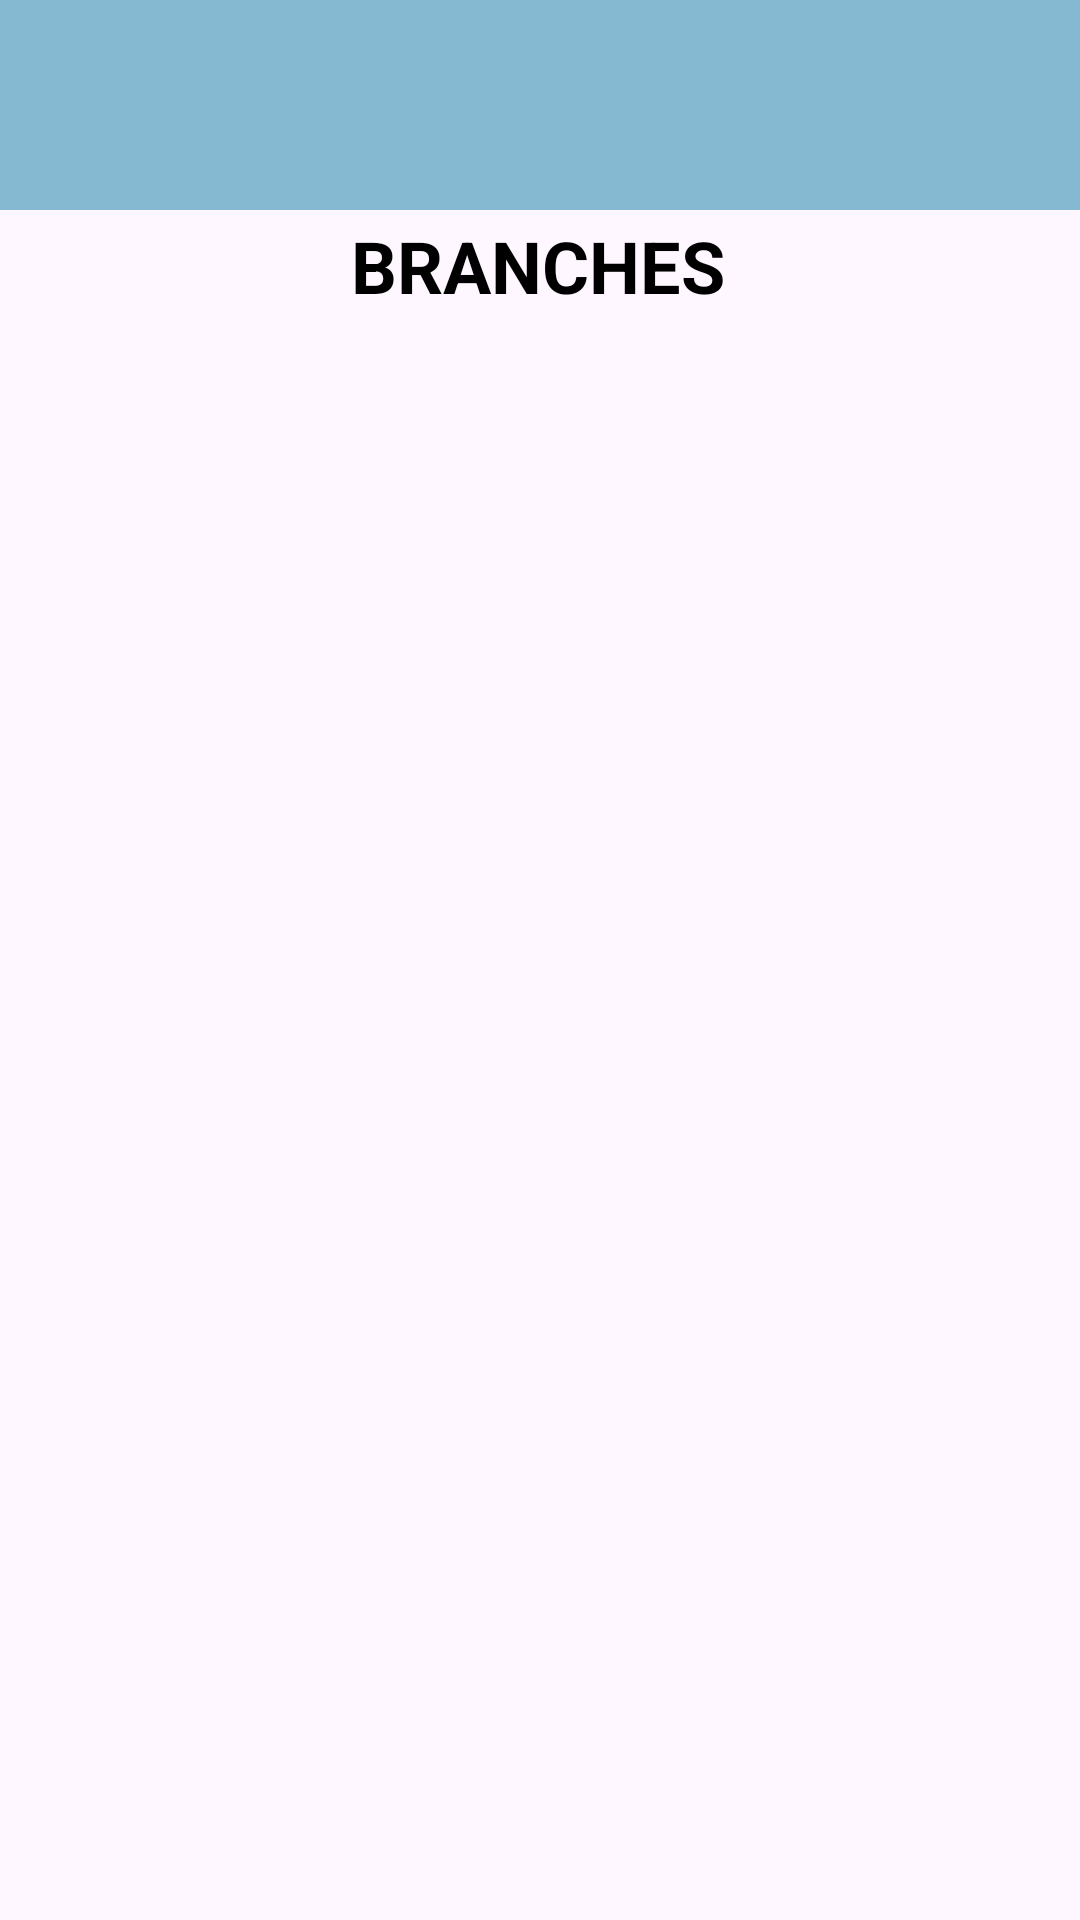

The Android layout XML behind this screen, and the referenced resources:
<!-- AndroidManifest.xml: application theme Theme.CoachingApp -->
<!-- res/layout/activity_branches.xml -->
<?xml version="1.0" encoding="utf-8"?>
<androidx.constraintlayout.widget.ConstraintLayout xmlns:android="http://schemas.android.com/apk/res/android"
    xmlns:app="http://schemas.android.com/apk/res-auto"
    xmlns:tools="http://schemas.android.com/tools"
    android:layout_width="match_parent"
    android:layout_height="match_parent"
    tools:context=".Branches">
    <include layout="@layout/toolbar"/>

    <ListView
        android:id="@+id/list"
        android:layout_width="0dp"
        android:layout_height="592dp"
        app:layout_constraintBottom_toBottomOf="parent"
        app:layout_constraintEnd_toEndOf="parent"
        app:layout_constraintHorizontal_bias="0.0"
        app:layout_constraintStart_toStartOf="parent"
        app:layout_constraintTop_toTopOf="parent"
        app:layout_constraintVertical_bias="0.884" />

    <TextView
        android:id="@+id/textView"
        android:layout_width="188dp"
        android:layout_height="57dp"
        android:gravity="center"
        android:text="BRANCHES"
        android:textColor="@color/black"
        android:textSize="24sp"
        android:textStyle="bold"
        app:layout_constraintBottom_toBottomOf="parent"
        app:layout_constraintEnd_toEndOf="parent"
        app:layout_constraintHorizontal_bias="0.497"
        app:layout_constraintStart_toStartOf="parent"
        app:layout_constraintTop_toTopOf="parent"
        app:layout_constraintVertical_bias="0.103" />
</androidx.constraintlayout.widget.ConstraintLayout>
<!-- res/layout/toolbar.xml (included above) -->
<?xml version="1.0" encoding="utf-8"?>
<androidx.appcompat.widget.Toolbar xmlns:android="http://schemas.android.com/apk/res/android"
    android:layout_width="match_parent"
    android:layout_height="70dp"
    xmlns:app="http://schemas.android.com/apk/res-auto"
    android:background="#85B9D1"
    android:id="@+id/tlbar"


    >


</androidx.appcompat.widget.Toolbar>
<!-- resources referenced by this layout -->
<resources>
  <color name="black">#FF000000</color>
  <style name="Theme.CoachingApp" parent="Base.Theme.CoachingApp" />
  <style name="Base.Theme.CoachingApp" parent="Theme.Material3.DayNight.NoActionBar">
          
          
      </style>
</resources>
